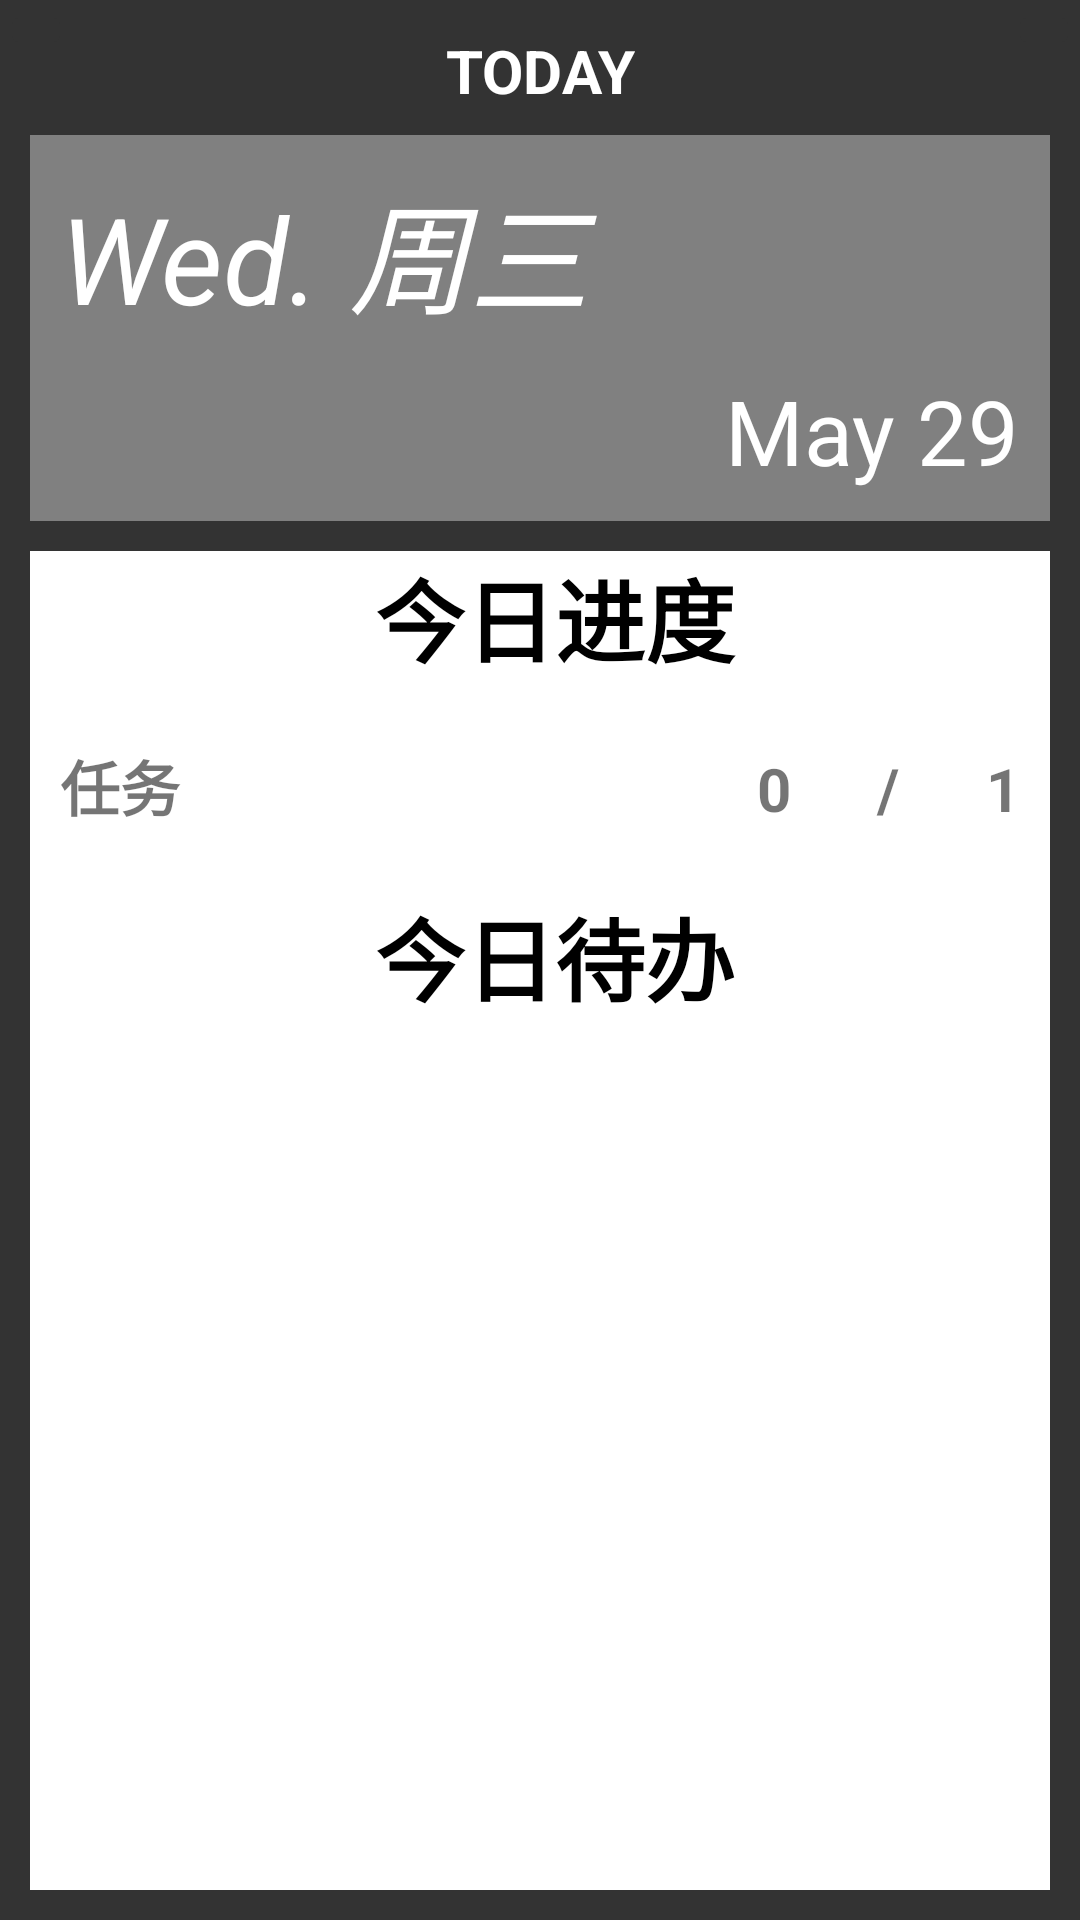

Write the Android layout XML for this screen, with the resource values it uses.
<!-- AndroidManifest.xml: application theme Theme.MyTD -->
<!-- res/layout/activity_main.xml -->
<?xml version="1.0" encoding="utf-8"?>
<androidx.constraintlayout.widget.ConstraintLayout xmlns:android="http://schemas.android.com/apk/res/android"
    xmlns:app="http://schemas.android.com/apk/res-auto"
    xmlns:tools="http://schemas.android.com/tools"
    android:id="@+id/ConstraintLayout"
    android:layout_width="match_parent"
    android:layout_height="match_parent"
    android:background="@color/black_1"
    android:textAlignment="center"
    tools:context=".MainActivity">

    <ImageButton
        android:id="@+id/btn_menu"
        android:layout_width="wrap_content"
        android:layout_height="wrap_content"
        android:backgroundTint="@color/black_1"
        android:onClick="menuClick"
        app:layout_constraintStart_toStartOf="@+id/linearLayout"
        app:layout_constraintTop_toTopOf="parent"
        app:srcCompat="@drawable/baseline_showlist_24"
        tools:ignore="SpeakableTextPresentCheck" />

    <TextView
        android:id="@+id/today_headline"
        android:layout_width="wrap_content"
        android:layout_height="wrap_content"
        android:layout_marginTop="10dp"
        android:text="@string/today_name"
        android:textColor="@color/white"
        android:textSize="20dp"
        android:textStyle="bold"
        app:layout_constraintEnd_toEndOf="parent"
        app:layout_constraintStart_toStartOf="parent"
        app:layout_constraintTop_toTopOf="parent" />

    <ImageButton
        android:id="@+id/btn_to_add"
        android:layout_width="wrap_content"
        android:layout_height="wrap_content"
        android:backgroundTint="@color/black_1"
        android:onClick="addClick"
        app:layout_constraintEnd_toEndOf="parent"
        app:layout_constraintTop_toTopOf="parent"
        app:srcCompat="@drawable/add_24"
        tools:ignore="SpeakableTextPresentCheck" />

    <LinearLayout
        android:id="@+id/linearLayout"
        android:layout_width="match_parent"
        android:layout_height="match_parent"
        android:orientation="vertical">

        <LinearLayout
            android:id="@+id/today_date"
            android:layout_width="match_parent"
            android:layout_height="wrap_content"
            android:layout_marginStart="10dp"
            android:layout_marginTop="45dp"
            android:layout_marginEnd="10dp"
            android:background="@color/grey"
            android:orientation="vertical"
            app:layout_constraintEnd_toEndOf="parent"
            app:layout_constraintStart_toStartOf="parent"
            app:layout_constraintTop_toTopOf="parent">


            <TextView
                android:id="@+id/date_week"
                android:layout_width="match_parent"
                android:layout_height="wrap_content"
                android:layout_marginStart="10dp"
                android:layout_marginTop="10dp"
                android:layout_marginBottom="10dp"
                android:text="Wed. 周三"
                android:textColor="@color/white"
                android:textSize="40dp"
                android:textStyle="italic" />

            <TextView
                android:id="@+id/date_day"
                android:layout_width="wrap_content"
                android:layout_height="wrap_content"
                android:layout_gravity="right"
                android:layout_marginEnd="10dp"
                android:layout_marginBottom="10dp"
                android:text="May 29"
                android:textColor="@color/white"
                android:textSize="30dp" />

        </LinearLayout>

        <LinearLayout
            android:layout_width="match_parent"
            android:layout_height="match_parent"
            android:layout_marginStart="10dp"
            android:layout_marginTop="10dp"
            android:layout_marginEnd="10dp"
            android:layout_marginBottom="10dp"
            android:background="@color/white"
            android:orientation="vertical">


            <TextView
                android:id="@+id/progress_header"
                android:layout_width="match_parent"
                android:layout_height="wrap_content"
                android:layout_marginStart="10dp"
                android:gravity="center"
                android:text="@string/daily_progress_header"
                android:textColor="@color/black"
                android:textSize="30dp"
                android:textStyle="bold" />

            <LinearLayout
                android:layout_width="match_parent"
                android:layout_height="wrap_content"
                android:layout_marginTop="10dp"
                android:layout_marginBottom="10dp"
                android:orientation="horizontal">

                <TextView
                    android:id="@+id/task_header"
                    android:layout_width="wrap_content"
                    android:layout_height="wrap_content"
                    android:layout_marginStart="10dp"
                    android:layout_marginTop="10dp"
                    android:layout_weight="20"
                    android:text="@string/daily_task_header"
                    android:textSize="20dp"
                    android:textStyle="bold" />

                <TextView
                    android:id="@+id/task_undo"
                    android:layout_width="wrap_content"
                    android:layout_height="wrap_content"
                    android:layout_marginStart="10dp"
                    android:layout_marginTop="10dp"
                    android:layout_marginEnd="10dp"
                    android:layout_weight="1"
                    android:gravity="right"
                    android:text="0"
                    android:textSize="20dp"
                    android:textStyle="bold" />

                <TextView
                    android:id="@+id/task_split"
                    android:layout_width="wrap_content"
                    android:layout_height="wrap_content"
                    android:layout_marginStart="10dp"
                    android:layout_marginTop="10dp"
                    android:layout_marginEnd="10dp"
                    android:layout_weight="1"
                    android:gravity="right"
                    android:text="/"
                    android:textSize="20dp"
                    android:textStyle="bold" />

                <TextView
                    android:id="@+id/task_done"
                    android:layout_width="wrap_content"
                    android:layout_height="wrap_content"
                    android:layout_marginStart="10dp"
                    android:layout_marginTop="10dp"
                    android:layout_marginEnd="10dp"
                    android:layout_weight="1"
                    android:gravity="right"
                    android:text="1"
                    android:textSize="20dp"
                    android:textStyle="bold" />

            </LinearLayout>

            <TextView
                android:id="@+id/todo_header"
                android:layout_width="match_parent"
                android:layout_height="wrap_content"
                android:layout_marginStart="10dp"
                android:layout_marginTop="10dp"
                android:gravity="center"
                android:text="@string/daily_todo_header"
                android:textColor="@color/black"
                android:textSize="30dp"
                android:textStyle="bold" />

            <ListView
                android:id="@+id/todo_list"
                android:layout_width="match_parent"
                android:layout_height="match_parent"
                android:layout_marginTop="10dp"
                android:layout_marginStart="15dp"
                android:layout_marginEnd="5dp"/>
            <TextView
                android:id="@+id/noTodo"
                android:text="暂无待办"
                android:gravity="center"
                android:layout_width="match_parent"
                android:layout_height="match_parent"/>

        </LinearLayout>


    </LinearLayout>

</androidx.constraintlayout.widget.ConstraintLayout>
<!-- resources referenced by this layout -->
<resources>
  <color name="black">#FF000000</color>
  <color name="black_1">#FF333333</color>
  <color name="grey">#FF808080</color>
  <color name="white">#FFFFFFFF</color>
  <string name="daily_progress_header">今日进度</string>
  <string name="daily_task_header">任务</string>
  <string name="daily_todo_header">今日待办</string>
  <string name="today_name">TODAY</string>
  <style name="Theme.MyTD" parent="Base.Theme.MyTD" />
  <style name="Base.Theme.MyTD" parent="Theme.MaterialComponents.DayNight.NoActionBar.Bridge">
  
          
          
      </style>
</resources>
